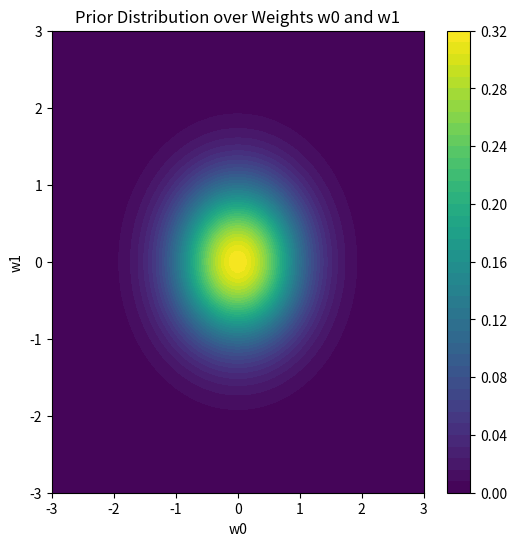
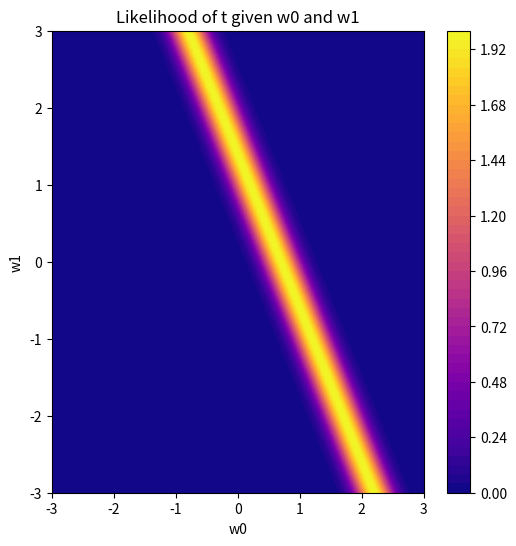
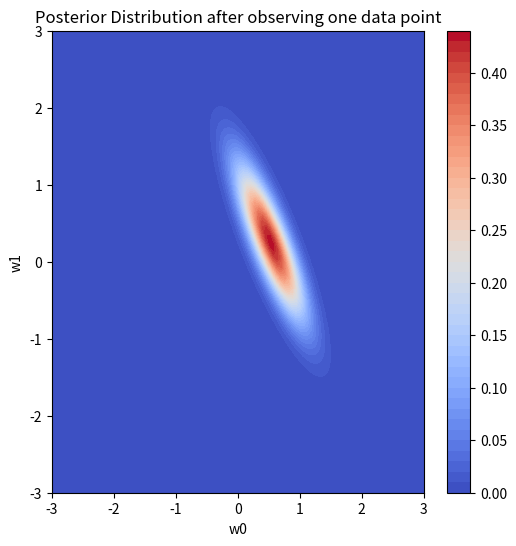

Python code for these plots, in order:
import numpy as np
import matplotlib.pyplot as plt
from scipy.stats import multivariate_normal

# Definiera parametrar för prior distribution
alpha = 2  # Eller du kan ändra detta till 1 eller 3 baserat på din uppgiftsinställning
mean = np.array([0, 0])  # Medelvärdet för prior
covariance = np.linalg.inv(alpha * np.eye(2))  # Kovariansmatrisen för prior

# Skapa ett grid för w0 och w1
w0 = np.linspace(-3, 3, 100)
w1 = np.linspace(-3, 3, 100)
W0, W1 = np.meshgrid(w0, w1)
pos = np.dstack((W0, W1))

# Beräkna prior distribution på gridet
prior_rv = multivariate_normal(mean, covariance)
prior_pdf = prior_rv.pdf(pos)

# Plotta prior distribution
plt.figure(figsize=(6, 6))
plt.contourf(W0, W1, prior_pdf, levels=50, cmap='viridis')
plt.title('Prior Distribution over Weights w0 and w1')
plt.xlabel('w0')
plt.ylabel('w1')
plt.colorbar()
plt.show()

# Antag att du har ett datapunkt x och t
x = np.array([1, 0.5])  # x i utökad form, inklusive bias term som 1
t = 0.7  # målvariabeln
beta = 25  # Precision för observationsbrus

# Beräkna likelihood för en datapunkt
def likelihood(w, x, t, beta):
    mu = np.dot(w, x)
    variance = 1 / beta
    return multivariate_normal(mu, variance).pdf(t)

# Skapa en array för likelihood över samma grid
likelihood_pdf = np.array([[likelihood(np.array([w0, w1]), x, t, beta) for w0, w1 in zip(W0_row, W1_row)] for W0_row, W1_row in zip(W0, W1)])

# Plotta likelihood
plt.figure(figsize=(6, 6))
plt.contourf(W0, W1, likelihood_pdf, levels=50, cmap='plasma')
plt.title('Likelihood of t given w0 and w1')
plt.xlabel('w0')
plt.ylabel('w1')
plt.colorbar()
plt.show()

# Beräkna den posteriora distributionen (ignorerar normaliseringskonstanten)
posterior_pdf = prior_pdf * likelihood_pdf

# Plotta posterior distribution
plt.figure(figsize=(6, 6))
plt.contourf(W0, W1, posterior_pdf, levels=50, cmap='coolwarm')
plt.title('Posterior Distribution after observing one data point')
plt.xlabel('w0')
plt.ylabel('w1')
plt.colorbar()
plt.show()
